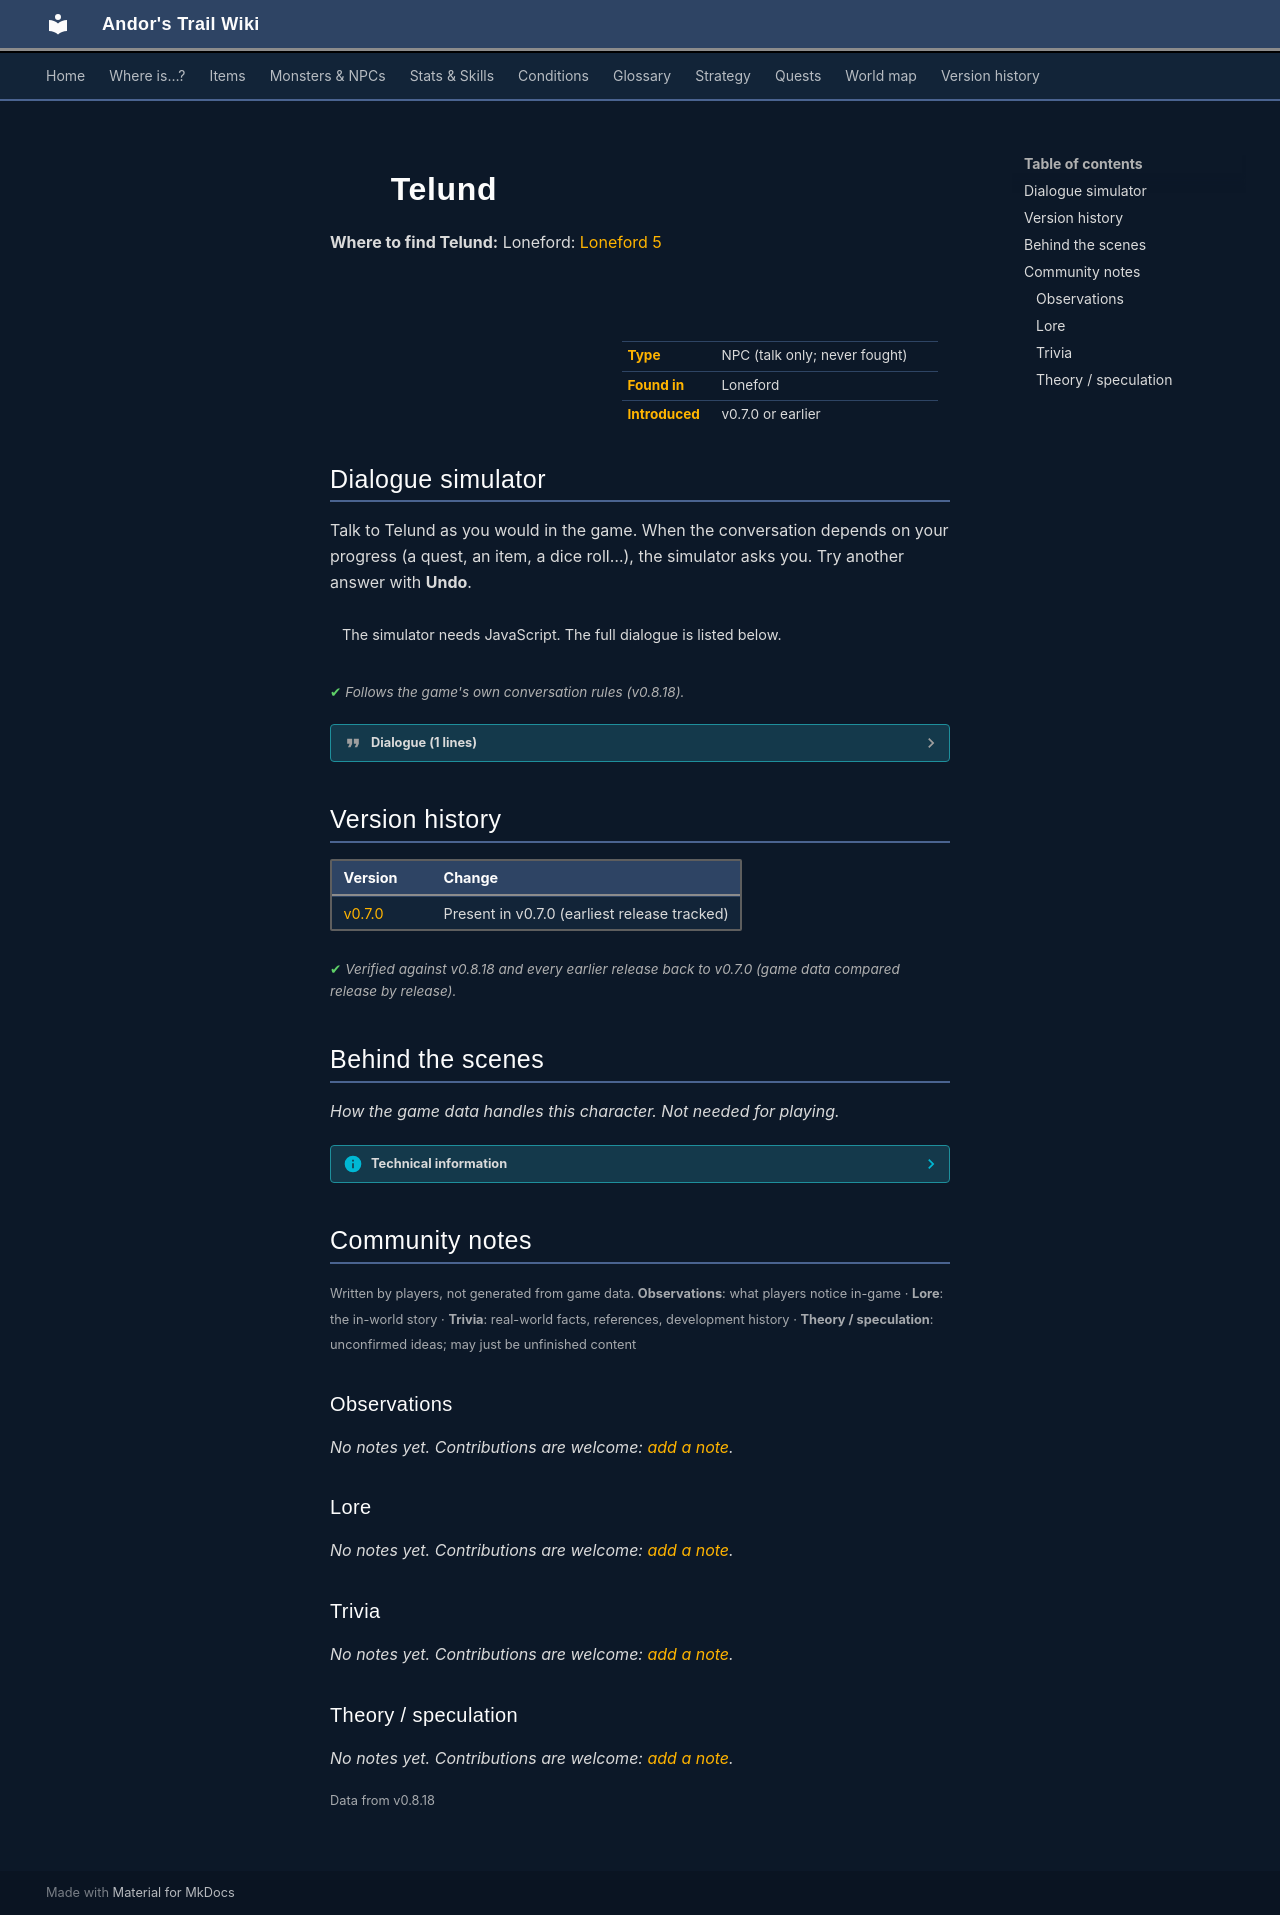

repository: asdfghjkl628/Andor-s-Trail-Wikiiii · page: monsters/telund/index.html · generator: mkdocs

---
description: "Telund is a non-player character (NPC) in Andor's Trail, found in Loneford."
---

# ![](../assets/icons/monsters/monsters_rltiles1_74.png){ .sprite } Telund

**Where to find Telund:** Loneford: [Loneford 5](../maps/loneford5.md#pin-npc-telund)

<div class="infobox" markdown>

<p class="ib-img"><img class="sprite" src="../../assets/icons/monsters/monsters_rltiles1_74.png" alt=""></p>

| | |
|---|---|
| **Type** | NPC (talk only; never fought) |
| **Found in** | Loneford |
| **Introduced** | v0.7.0 or earlier |

</div>

## Dialogue simulator

Talk to Telund as you would in the game. When the conversation depends on your progress (a quest, an item, a dice roll…), the simulator asks you. Try another answer with **Undo**.

<div class="dlg-sim" data-src="../../assets/dialogue/telund.json" data-npc="Telund" markdown="0"><noscript>The simulator needs JavaScript. The full dialogue is listed below.</noscript></div>

<p class="verified">Follows the game's own conversation rules (v0.8.18).</p>

??? quote "Dialogue (1 lines)"

    *Exactly as in the game files. Each line appears once; links jump to where a choice leads.*

    <span id="d-telund"></span>**`telund`** Telund: “Who are you? Have you seen my father Selgan? They all tell me he will be back shortly, but they are all lying! I know it, I know it! He wasn't home yesterday, and he isn't home today.”




## Version history

| Version | Change |
|---|---|
| [v0.7.0](../versions/0.7.0.md) | Present in v0.7.0 (earliest release tracked) |

<p class="verified">Verified against v0.8.18 and every earlier release back to v0.7.0 (game data compared release by release).</p>


## Behind the scenes

*How the game data handles this character. Not needed for playing.*

??? info "Technical information"

    | | |
    |---|---|
    | Entry ID | `telund` |
    | Type (wiki) | NPC |
    | Spawn group | `telund` |
    | Loot table | – |
    | Conversation | `telund` |
    | Faction | – |
    | Movement | – |
    | Icon | `monsters_rltiles1:74` |
    | Defined in | `res/raw/monsterlist_v0610_npcs1.json` |

    Raw data:

    ```json
    {
     "id": "telund",
     "name": "Telund",
     "iconID": "monsters_rltiles1:74",
     "monsterClass": "humanoid",
     "spawnGroup": "telund",
     "phraseID": "telund"
    }
    ```


## Community notes

<small>Written by players, not generated from game data. **Observations**: what players notice in-game · **Lore**: the in-world story · **Trivia**: real-world facts, references, development history · **Theory / speculation**: unconfirmed ideas; may just be unfinished content</small>

### Observations

*No notes yet. Contributions are welcome: [add a note](https://github.com/asdfghjkl628/Andor-s-Trail-Wikiiii/new/main/notes/monsters?filename=telund.md&value=%23%23%20Observations%0A%0A%3C%21--%20what%20players%20notice%20in-game%20--%3E%0A%0A%23%23%20Lore%0A%0A%3C%21--%20the%20in-world%20story%20--%3E%0A%0A%23%23%20Trivia%0A%0A%3C%21--%20real-world%20facts%2C%20references%2C%20development%20history%20--%3E%0A%0A%23%23%20Theory%20/%20speculation%0A%0A%3C%21--%20unconfirmed%20ideas%3B%20may%20just%20be%20unfinished%20content%20--%3E%0A).*

### Lore

*No notes yet. Contributions are welcome: [add a note](https://github.com/asdfghjkl628/Andor-s-Trail-Wikiiii/new/main/notes/monsters?filename=telund.md&value=%23%23%20Observations%0A%0A%3C%21--%20what%20players%20notice%20in-game%20--%3E%0A%0A%23%23%20Lore%0A%0A%3C%21--%20the%20in-world%20story%20--%3E%0A%0A%23%23%20Trivia%0A%0A%3C%21--%20real-world%20facts%2C%20references%2C%20development%20history%20--%3E%0A%0A%23%23%20Theory%20/%20speculation%0A%0A%3C%21--%20unconfirmed%20ideas%3B%20may%20just%20be%20unfinished%20content%20--%3E%0A).*

### Trivia

*No notes yet. Contributions are welcome: [add a note](https://github.com/asdfghjkl628/Andor-s-Trail-Wikiiii/new/main/notes/monsters?filename=telund.md&value=%23%23%20Observations%0A%0A%3C%21--%20what%20players%20notice%20in-game%20--%3E%0A%0A%23%23%20Lore%0A%0A%3C%21--%20the%20in-world%20story%20--%3E%0A%0A%23%23%20Trivia%0A%0A%3C%21--%20real-world%20facts%2C%20references%2C%20development%20history%20--%3E%0A%0A%23%23%20Theory%20/%20speculation%0A%0A%3C%21--%20unconfirmed%20ideas%3B%20may%20just%20be%20unfinished%20content%20--%3E%0A).*

### Theory / speculation

*No notes yet. Contributions are welcome: [add a note](https://github.com/asdfghjkl628/Andor-s-Trail-Wikiiii/new/main/notes/monsters?filename=telund.md&value=%23%23%20Observations%0A%0A%3C%21--%20what%20players%20notice%20in-game%20--%3E%0A%0A%23%23%20Lore%0A%0A%3C%21--%20the%20in-world%20story%20--%3E%0A%0A%23%23%20Trivia%0A%0A%3C%21--%20real-world%20facts%2C%20references%2C%20development%20history%20--%3E%0A%0A%23%23%20Theory%20/%20speculation%0A%0A%3C%21--%20unconfirmed%20ideas%3B%20may%20just%20be%20unfinished%20content%20--%3E%0A).*


<small>Data from v0.8.18</small>
